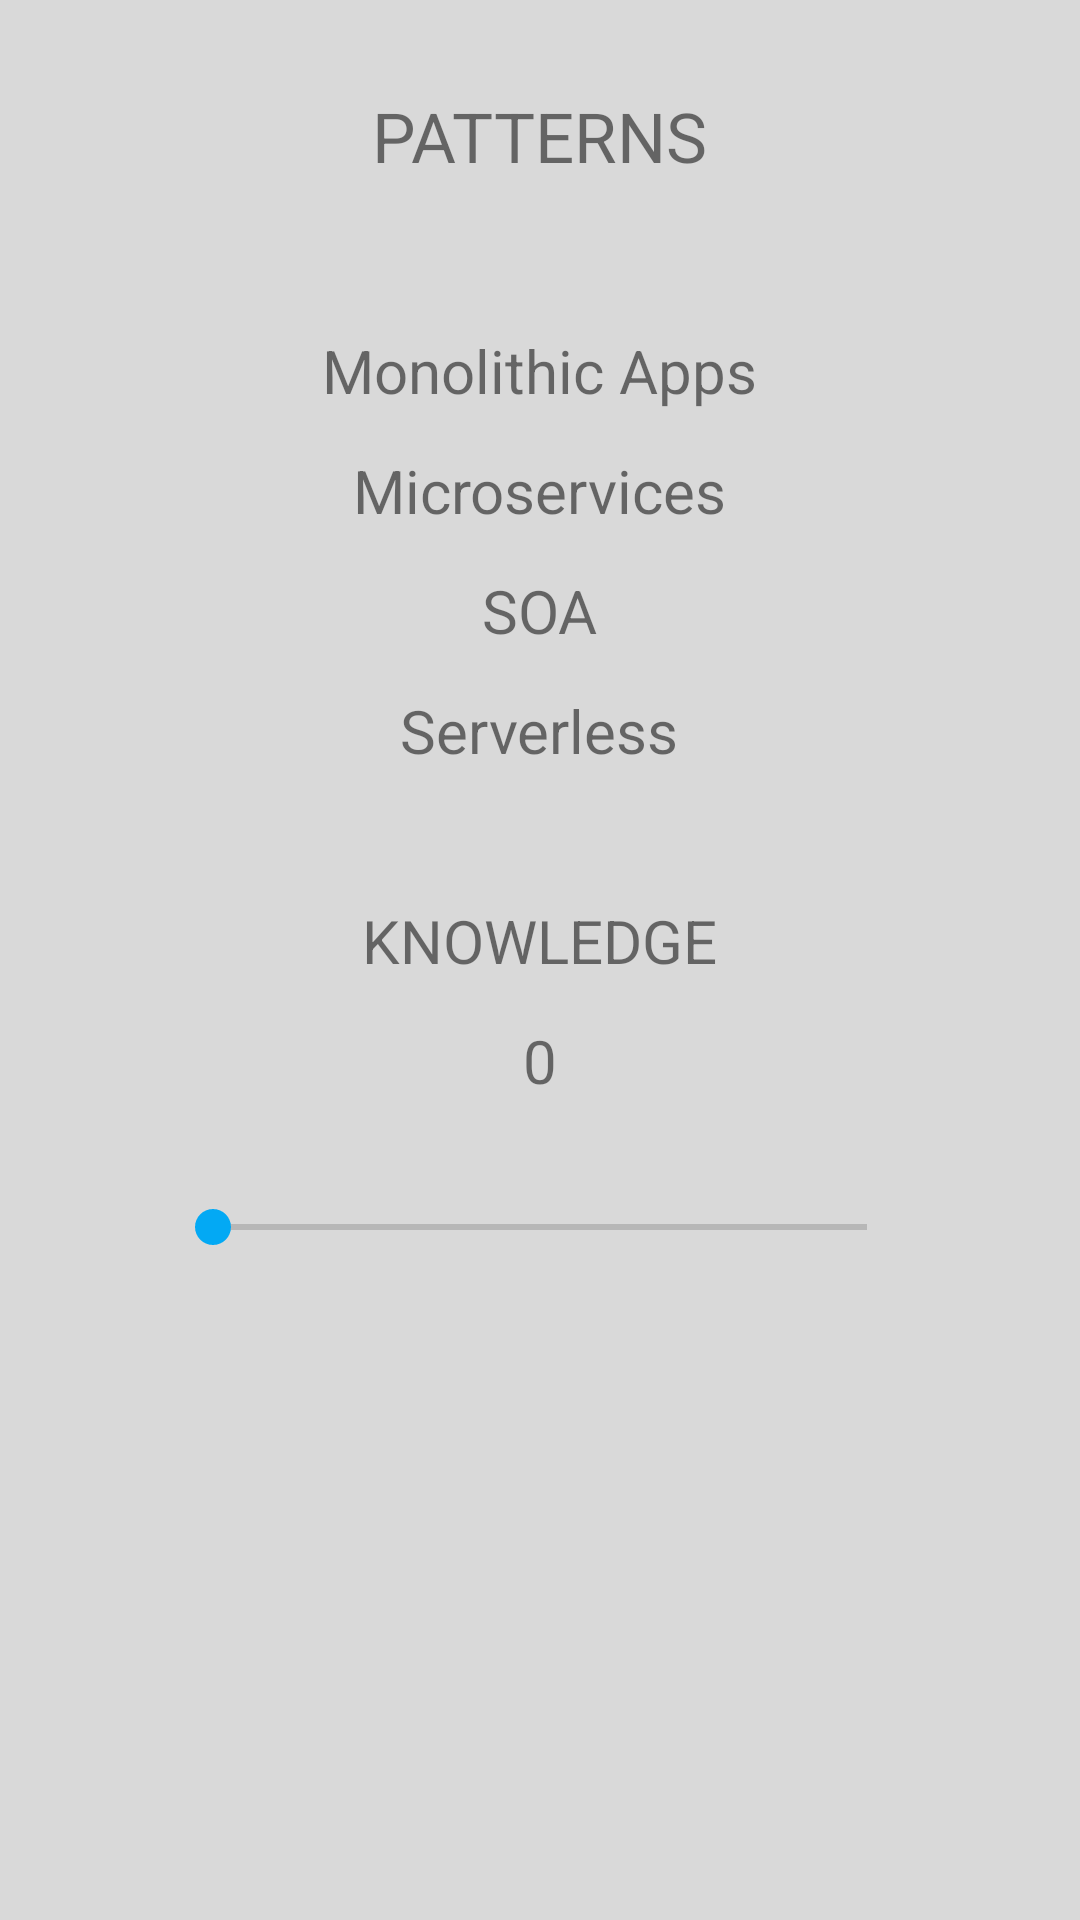

Produce the Android XML layout that renders to this screen, including the resource entries it uses.
<!-- AndroidManifest.xml: application theme Theme.TechTree -->
<!-- res/layout/activity_bend_patterns.xml -->
<?xml version="1.0" encoding="utf-8"?>
<RelativeLayout xmlns:android="http://schemas.android.com/apk/res/android"
    xmlns:app="http://schemas.android.com/apk/res-auto"
    xmlns:tools="http://schemas.android.com/tools"
    android:layout_width="match_parent"
    android:layout_height="match_parent"
    tools:context=".bEnd_patterns"
    android:background="@color/grey">

    <RelativeLayout
        android:layout_width="match_parent"
        android:layout_height="60dp"
        android:layout_marginTop="30dp">

        <TextView
            android:id="@+id/title"
            android:layout_width="wrap_content"
            android:layout_height="wrap_content"
            android:text="PATTERNS"
            android:textSize="23sp"
            android:layout_centerHorizontal="true"/>
    </RelativeLayout>

    <RelativeLayout
        android:layout_width="match_parent"
        android:layout_height="60dp"
        android:layout_marginTop="110dp">

        <TextView
            android:id="@+id/topics1"
            android:layout_width="wrap_content"
            android:layout_height="wrap_content"
            android:text="Monolithic Apps"
            android:textSize="20sp"
            android:layout_centerHorizontal="true"/>
    </RelativeLayout>

    <RelativeLayout
        android:layout_width="match_parent"
        android:layout_height="60dp"
        android:layout_marginTop="150dp">

        <TextView
            android:id="@+id/topics2"
            android:layout_width="wrap_content"
            android:layout_height="wrap_content"
            android:text="Microservices"
            android:textSize="20sp"
            android:layout_centerHorizontal="true"/>
    </RelativeLayout>

    <RelativeLayout
        android:layout_width="match_parent"
        android:layout_height="60dp"
        android:layout_marginTop="190dp">

        <TextView
            android:id="@+id/topics3"
            android:layout_width="wrap_content"
            android:layout_height="wrap_content"
            android:text="SOA"
            android:textSize="20sp"
            android:layout_centerHorizontal="true"/>
    </RelativeLayout>

    <RelativeLayout
        android:layout_width="match_parent"
        android:layout_height="60dp"
        android:layout_marginTop="230dp">

        <TextView
            android:id="@+id/topics4"
            android:layout_width="wrap_content"
            android:layout_height="wrap_content"
            android:text="Serverless"
            android:textSize="20sp"
            android:layout_centerHorizontal="true"/>
    </RelativeLayout>


    <RelativeLayout
        android:layout_width="match_parent"
        android:layout_height="60dp"
        android:layout_marginTop="300dp">

        <TextView
            android:id="@+id/knowledgeText"
            android:layout_width="wrap_content"
            android:layout_height="wrap_content"
            android:text="KNOWLEDGE"
            android:textSize="20sp"
            android:layout_centerHorizontal="true"/>
    </RelativeLayout>

    <RelativeLayout
        android:layout_width="match_parent"
        android:layout_height="30dp"
        android:layout_marginTop="340dp">

        <TextView
            android:id="@+id/b_patKnowledgeInt"
            android:layout_width="wrap_content"
            android:layout_height="wrap_content"
            android:text="0"
            android:textSize="20sp"
            android:layout_centerHorizontal="true"/>
    </RelativeLayout>

    <RelativeLayout
        android:layout_width="match_parent"
        android:layout_height="60dp"
        android:layout_marginTop="380dp">

        <SeekBar
            android:id="@+id/b_pat_knowledge"
            android:layout_width="250dp"
            android:layout_height="wrap_content"
            android:min="0"
            android:max="10"
            android:progress="0"
            android:layout_marginTop="20dp"
            android:thumbTint="@color/blue"
            android:layout_centerHorizontal="true"/>/>
    </RelativeLayout>

</RelativeLayout>
<!-- resources referenced by this layout -->
<resources>
  <color name="blue">#03A9F4</color>
  <color name="grey">#D9D9D9</color>
  <style name="Theme.TechTree" parent="Theme.MaterialComponents.DayNight.NoActionBar">
          
          <item name="colorPrimary">@color/blue</item>
          <item name="colorPrimaryVariant">@color/blue</item>
          <item name="colorOnPrimary">@color/white</item>
          
          <item name="colorSecondary">@color/teal_200</item>
          <item name="colorSecondaryVariant">@color/teal_700</item>
          <item name="colorOnSecondary">@color/black</item>
          
          <item name="android:statusBarColor" tools:targetApi="l">?attr/colorPrimaryVariant</item>
          
      </style>
  <!-- not gathered from this repository: default colours our renderer supplied (Android Studio template values) -->
  <color name="teal_200">#FF03DAC5</color>
  <color name="teal_700">#FF018786</color>
  <color name="black">#FF000000</color>
  <color name="white">#FFFFFFFF</color>
</resources>
